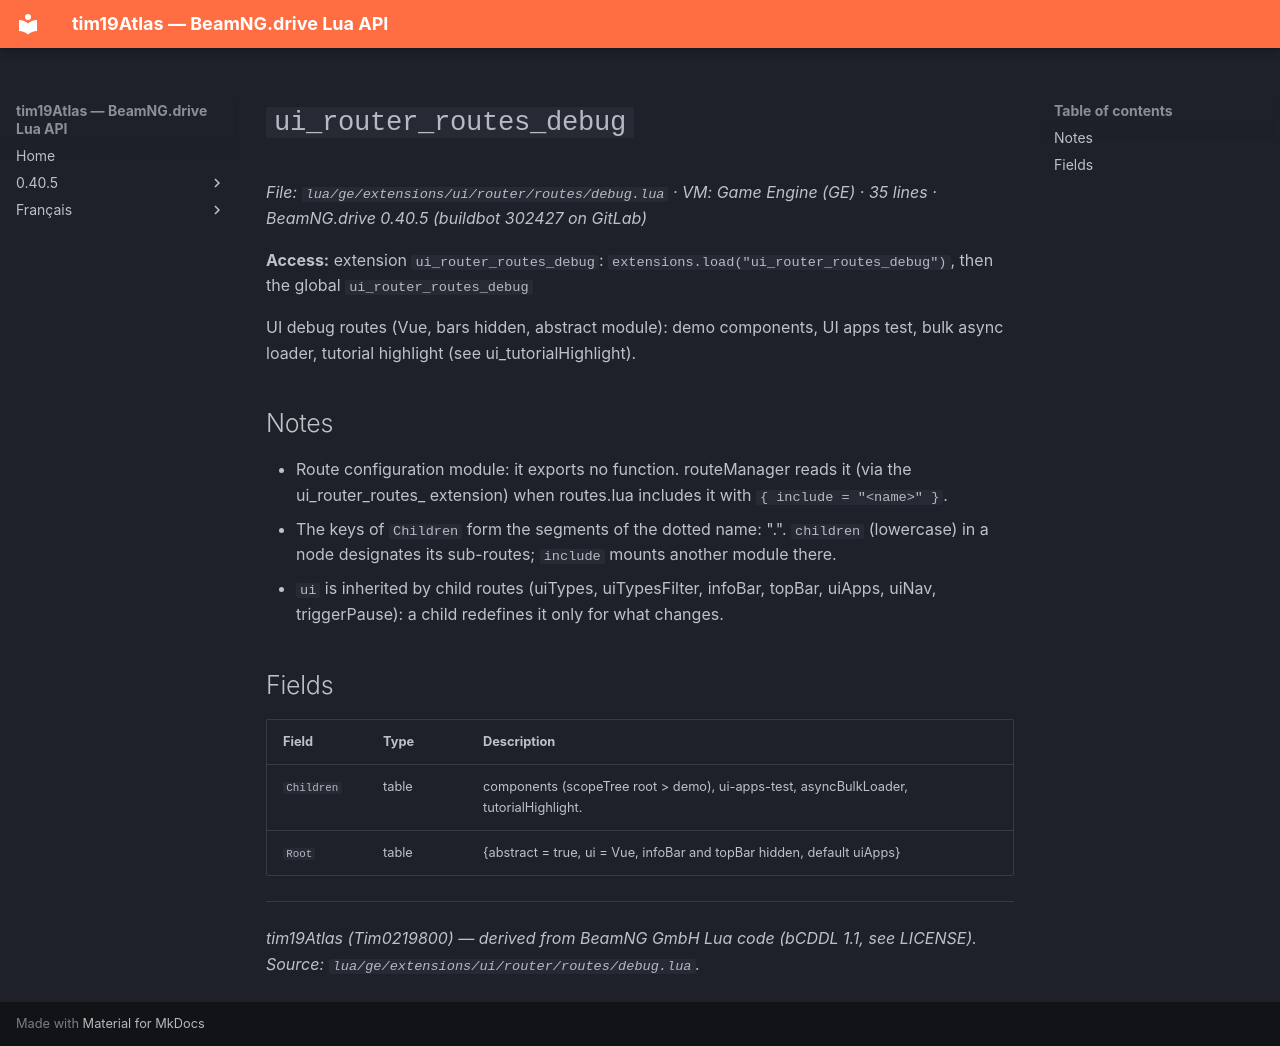

repository: Tim0219800/beamng-lua-atlas · page: 0.40.5/ge/extensions/ui/router/routes/debug.html · generator: mkdocs

# `ui_router_routes_debug`

*File: `lua/ge/extensions/ui/router/routes/debug.lua` · VM: Game Engine (GE) · 35 lines · BeamNG.drive 0.40.5 (buildbot 302427 on GitLab)*

**Access:** extension `ui_router_routes_debug`: `extensions.load("ui_router_routes_debug")`, then the global `ui_router_routes_debug`

UI debug routes (Vue, bars hidden, abstract module): demo components, UI apps test, bulk async loader, tutorial highlight (see ui_tutorialHighlight).

## Notes

- Route configuration module: it exports no function. routeManager reads it (via the ui_router_routes_<name> extension) when routes.lua includes it with `{ include = "<name>" }`.
- The keys of `Children` form the segments of the dotted name: "<module>.<child>". `children` (lowercase) in a node designates its sub-routes; `include` mounts another module there.
- `ui` is inherited by child routes (uiTypes, uiTypesFilter, infoBar, topBar, uiApps, uiNav, triggerPause): a child redefines it only for what changes.

## Fields

| Field | Type | Description |
|---|---|---|
| `Children` | table<string, table> | components (scopeTree root > demo), ui-apps-test, asyncBulkLoader, tutorialHighlight. |
| `Root` | table | {abstract = true, ui = Vue, infoBar and topBar hidden, default uiApps} |

---
*tim19Atlas (Tim0219800) — derived from BeamNG GmbH Lua code (bCDDL 1.1, see LICENSE). Source: `lua/ge/extensions/ui/router/routes/debug.lua`.*
